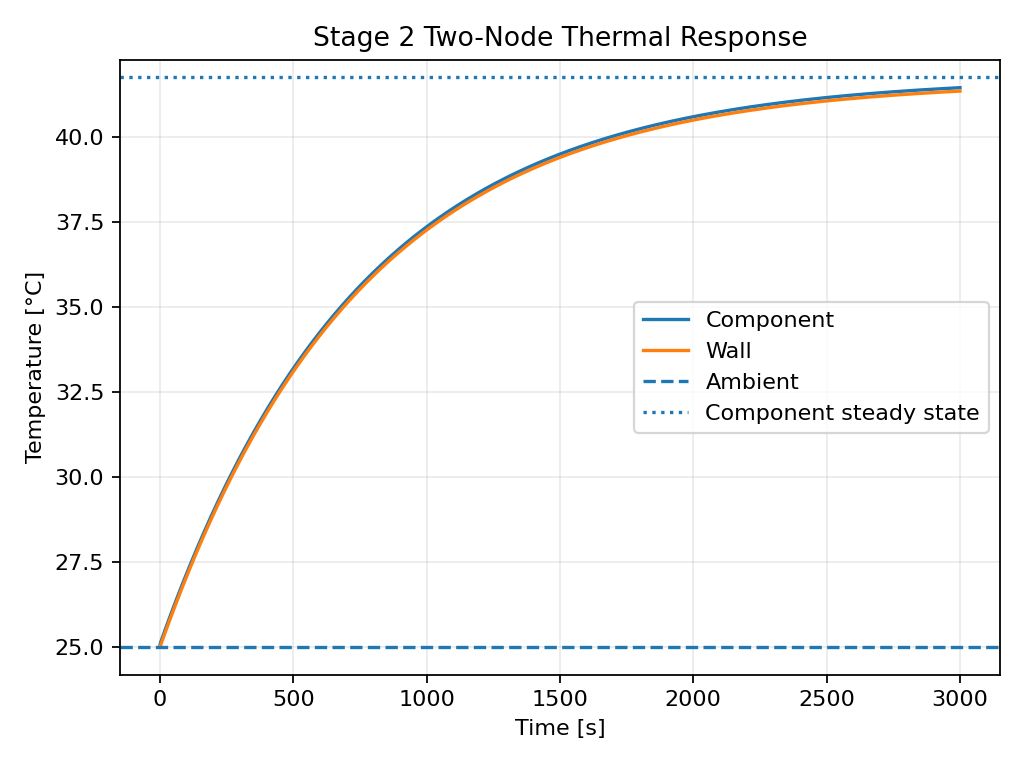

Data behind this chart, as committed beside it:
time_s, component_C, wall_C, conduction_W
0.0, 25.0, 25.0, 0.0
0.1, 25.01, 25, 0.5187
0.2, 25.02, 25, 0.9701
0.3, 25.03, 25, 1.363
0.4, 25.04, 25, 1.705
0.5, 25.04, 25, 2.003
0.6, 25.05, 25, 2.262
0.7, 25.06, 25.01, 2.487
0.8, 25.06, 25.01, 2.683
0.9, 25.07, 25.01, 2.854
1, 25.07, 25.01, 3.003
1.1, 25.07, 25.01, 3.132
1.2, 25.08, 25.01, 3.245
1.3, 25.08, 25.02, 3.343
1.4, 25.09, 25.02, 3.428
1.5, 25.09, 25.02, 3.503
1.6, 25.09, 25.02, 3.567
1.7, 25.1, 25.02, 3.623
1.8, 25.1, 25.03, 3.672
1.9, 25.1, 25.03, 3.715
2, 25.1, 25.03, 3.752
2.1, 25.11, 25.03, 3.785
2.2, 25.11, 25.03, 3.813
2.3, 25.11, 25.04, 3.837
2.4, 25.12, 25.04, 3.859
2.5, 25.12, 25.04, 3.877
2.6, 25.12, 25.04, 3.894
2.7, 25.12, 25.04, 3.908
2.8, 25.12, 25.05, 3.92
2.9, 25.13, 25.05, 3.931
3, 25.13, 25.05, 3.94
3.1, 25.13, 25.05, 3.948
3.2, 25.13, 25.06, 3.955
3.3, 25.14, 25.06, 3.962
3.4, 25.14, 25.06, 3.967
3.5, 25.14, 25.06, 3.972
3.6, 25.14, 25.06, 3.976
3.7, 25.15, 25.07, 3.98
3.8, 25.15, 25.07, 3.983
3.9, 25.15, 25.07, 3.986
4, 25.15, 25.07, 3.988
4.1, 25.15, 25.07, 3.99
4.2, 25.16, 25.08, 3.992
4.3, 25.16, 25.08, 3.994
4.4, 25.16, 25.08, 3.995
4.5, 25.16, 25.08, 3.996
4.6, 25.17, 25.09, 3.997
4.7, 25.17, 25.09, 3.998
4.8, 25.17, 25.09, 3.999
4.9, 25.17, 25.09, 4
5, 25.17, 25.09, 4.001
5.1, 25.18, 25.1, 4.002
5.2, 25.18, 25.1, 4.002
5.3, 25.18, 25.1, 4.003
5.4, 25.18, 25.1, 4.003
5.5, 25.19, 25.11, 4.003
5.6, 25.19, 25.11, 4.004
5.7, 25.19, 25.11, 4.004
5.8, 25.19, 25.11, 4.005
5.9, 25.19, 25.11, 4.005
... 29,941 more rows
